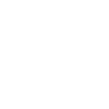
t = 0.00 s
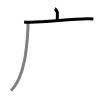
t = 2.50 s
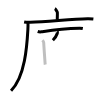
t = 5.25 s
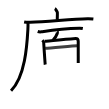
t = 7.75 s
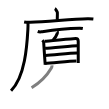
t = 10.50 s
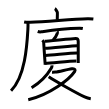
t = 13.00 s

The animated SVG that drew these frames (rendered in a browser with its animation timeline set to each time). Animation: 13 SMIL elements (animate=13); one cycle of 13.00 s.

<svg width="109px" height="109px" viewBox="0 0 px 109px" xmlns="http://www.w3.org/2000/svg" xmlns:xlink="http://www.w3.org/1999/xlink" xml:space="preserve" version="1.1"  baseProfile="full">
<path d="M54.81,8.63c0.76,0.38,2.36,2.88,2.51,3.65c0.15,0.77,0.08,2.65-0.07,7.46" style="fill:none;stroke:black;stroke-width:3;opacity:0">
  <animate attributeType="CSS" attributeName="opacity" from="0" to="1" begin="0s" dur="1s" repeatCount="0" fill="freeze" />
</path>
<path d="M24.13,21.95c1.65,0.33,4.67,0.38,6.32,0.33c17.16-0.55,40.52-3.06,57.15-3.5c2.75-0.07,4.4,0.16,5.77,0.32" style="fill:none;stroke:black;stroke-width:3;opacity:0">
  <animate attributeType="CSS" attributeName="opacity" from="0" to="1" begin="1s" dur="1s" repeatCount="0" fill="freeze" />
</path>
<path d="M27.99,23c0.05,1.61,0.03,4.14-0.1,6.45C27,45.75,25,77,11.06,90.72" style="fill:none;stroke:black;stroke-width:3;opacity:0">
  <animate attributeType="CSS" attributeName="opacity" from="0" to="1" begin="2s" dur="1s" repeatCount="0" fill="freeze" />
</path>
<path d="M37.71,31.5c0.94,0.32,2.68,0.47,3.61,0.32c3.81-0.62,20.17-3.56,38.19-3.64c1.57-0.01,2.51,0.15,3.3,0.31" style="fill:none;stroke:black;stroke-width:3;opacity:0">
  <animate attributeType="CSS" attributeName="opacity" from="0" to="1" begin="3s" dur="1s" repeatCount="0" fill="freeze" />
</path>
<path d="M57.29,31.16c0.26,0.09,0.07,2.04-0.04,2.35c-0.83,2.57-1.88,4.34-4.38,6.73" style="fill:none;stroke:black;stroke-width:3;opacity:0">
  <animate attributeType="CSS" attributeName="opacity" from="0" to="1" begin="4s" dur="1s" repeatCount="0" fill="freeze" />
</path>
<path d="M42.38,40.3c0.55,0.54,1.35,1.78,1.35,2.5c0,0.72,1.32,21.11,1.5,21.83" style="fill:none;stroke:black;stroke-width:3;opacity:0">
  <animate attributeType="CSS" attributeName="opacity" from="0" to="1" begin="5s" dur="1s" repeatCount="0" fill="freeze" />
</path>
<path d="M44.64,41.36c3.1-0.09,28.25-2.87,31.08-2.87c1.29,0,2.5,0.7,2.51,2.85c0,0.88,0.01,13.17,0.01,21.62" style="fill:none;stroke:black;stroke-width:3;opacity:0">
  <animate attributeType="CSS" attributeName="opacity" from="0" to="1" begin="6s" dur="1s" repeatCount="0" fill="freeze" />
</path>
<path d="M45.09,48.33c6.11-0.12,27.4-2.66,32.38-2.66" style="fill:none;stroke:black;stroke-width:3;opacity:0">
  <animate attributeType="CSS" attributeName="opacity" from="0" to="1" begin="7s" dur="1s" repeatCount="0" fill="freeze" />
</path>
<path d="M45.34,55.58c8.21-0.3,23.79-2.6,31.76-2.6" style="fill:none;stroke:black;stroke-width:3;opacity:0">
  <animate attributeType="CSS" attributeName="opacity" from="0" to="1" begin="8s" dur="1s" repeatCount="0" fill="freeze" />
</path>
<path d="M45.13,63.4c6.16,0,23.32-2.33,31.29-2.33" style="fill:none;stroke:black;stroke-width:3;opacity:0">
  <animate attributeType="CSS" attributeName="opacity" from="0" to="1" begin="9s" dur="1s" repeatCount="0" fill="freeze" />
</path>
<path d="M51.99,65.45c0.06,0.53-0.21,1.93-0.61,2.62C48.5,73,42,81.5,31.58,87.81" style="fill:none;stroke:black;stroke-width:3;opacity:0">
  <animate attributeType="CSS" attributeName="opacity" from="0" to="1" begin="10s" dur="1s" repeatCount="0" fill="freeze" />
</path>
<path d="M52.04,72.19c0.39,0.03,2.17,0,3.29-0.07c3.67-0.24,11.23-2.63,16.48-3.37c3.6-0.51,3.68,1.48,2.76,2.86c-5.04,7.56-24.13,22.76-46.32,28.15" style="fill:none;stroke:black;stroke-width:3;opacity:0">
  <animate attributeType="CSS" attributeName="opacity" from="0" to="1" begin="11s" dur="1s" repeatCount="0" fill="freeze" />
</path>
<path d="M48.69,76.79c5.45,3.66,28.62,16.79,35.96,20.14c2.19,1,3.96,1.48,6.1,1.78" style="fill:none;stroke:black;stroke-width:3;opacity:0">
  <animate attributeType="CSS" attributeName="opacity" from="0" to="1" begin="12s" dur="1s" repeatCount="0" fill="freeze" />
</path>
</svg>
